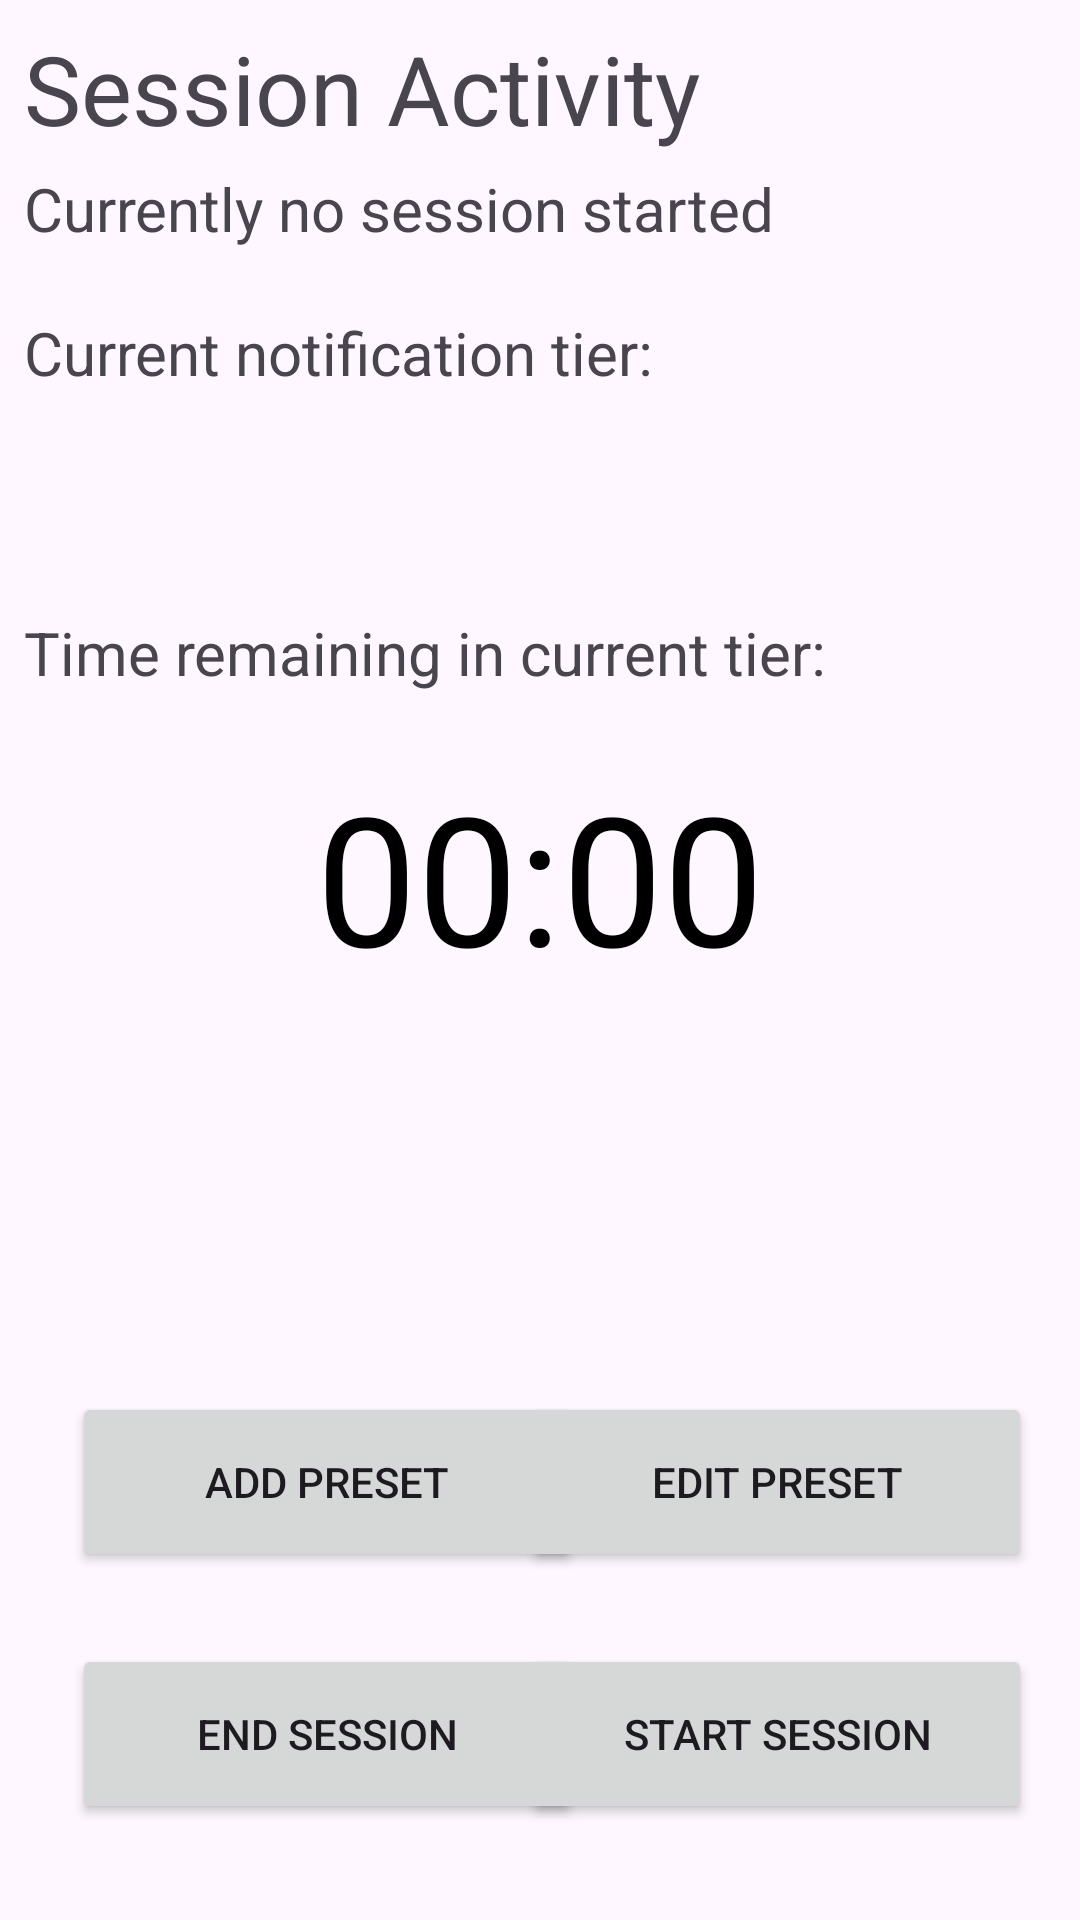

The Android layout XML behind this screen, and the referenced resources:
<!-- AndroidManifest.xml: application theme Theme.MINICAP -->
<!-- res/layout/activity_session.xml -->
<?xml version="1.0" encoding="utf-8"?>
<androidx.constraintlayout.widget.ConstraintLayout xmlns:android="http://schemas.android.com/apk/res/android"
    xmlns:app="http://schemas.android.com/apk/res-auto"
    xmlns:tools="http://schemas.android.com/tools"
    android:layout_width="match_parent"
    android:layout_height="match_parent"
    android:windowSoftInputMode="adjustResize"
    tools:context=".view.SessionActivity">

    <Button
        android:id="@+id/endSessionBTN"
        android:layout_width="170dp"
        android:layout_height="60dp"
        android:layout_marginStart="24dp"
        android:layout_marginBottom="32dp"
        android:text="@string/end_session_text"
        app:layout_constraintBottom_toBottomOf="parent"
        app:layout_constraintStart_toStartOf="parent" />

    <TextView
        android:id="@+id/sessionActivityTextView"
        android:layout_width="match_parent"
        android:layout_height="wrap_content"
        android:layout_marginStart="8dp"
        android:layout_marginTop="8dp"
        android:layout_marginEnd="8dp"
        android:minHeight="48dp"
        android:text="@string/session_activity"
        android:textSize="32sp"
        app:layout_constraintEnd_toEndOf="parent"
        app:layout_constraintStart_toStartOf="parent"
        app:layout_constraintTop_toTopOf="parent" />

    <TextView
        android:id="@+id/sessionStatusTextView"
        android:layout_width="match_parent"
        android:layout_height="wrap_content"
        android:layout_marginStart="8dp"
        android:layout_marginEnd="8dp"
        android:minHeight="48dp"
        android:text="@string/session_status_not_started"
        android:textSize="20sp"
        app:layout_constraintEnd_toEndOf="@+id/sessionActivityTextView"
        app:layout_constraintStart_toStartOf="@+id/sessionActivityTextView"
        app:layout_constraintTop_toBottomOf="@+id/sessionActivityTextView" />

    <TextView
        android:id="@+id/timeRemainingTV"
        android:layout_width="match_parent"
        android:layout_height="wrap_content"
        android:layout_marginStart="8dp"
        android:layout_marginTop="148dp"
        android:layout_marginEnd="8dp"
        android:minHeight="48dp"
        android:text="@string/time_remaining"
        android:textSize="20sp"
        app:layout_constraintEnd_toEndOf="@+id/sessionActivityTextView"
        app:layout_constraintStart_toStartOf="@+id/sessionActivityTextView"
        app:layout_constraintTop_toBottomOf="@+id/sessionActivityTextView" />

    <TextView
        android:id="@+id/notificationTierTV"
        android:layout_width="match_parent"
        android:layout_height="wrap_content"
        android:layout_marginStart="8dp"
        android:layout_marginTop="48dp"
        android:layout_marginEnd="8dp"
        android:minHeight="48dp"
        android:text="@string/notification_tier"
        android:textSize="20sp"
        app:layout_constraintEnd_toEndOf="@+id/sessionActivityTextView"
        app:layout_constraintHorizontal_bias="0.937"
        app:layout_constraintStart_toStartOf="@+id/sessionActivityTextView"
        app:layout_constraintTop_toBottomOf="@+id/sessionActivityTextView" />

    <Button
        android:id="@+id/startPauseSessionBTN"
        android:layout_width="170dp"
        android:layout_height="60dp"
        android:layout_marginEnd="16dp"
        android:layout_marginBottom="32dp"
        android:text="@string/start_session_text"
        app:layout_constraintBottom_toBottomOf="parent"
        app:layout_constraintEnd_toEndOf="parent"
        app:layout_constraintHorizontal_bias="1.0"
        app:layout_constraintStart_toEndOf="@+id/endSessionBTN" />

    <Button
        android:id="@+id/editUserBTN"
        android:layout_width="170dp"
        android:layout_height="60dp"
        android:layout_marginStart="36dp"
        android:layout_marginTop="84dp"
        android:layout_marginEnd="16dp"
        android:layout_marginBottom="24dp"
        android:text="@string/edit_preset_text"
        app:layout_constraintBottom_toTopOf="@+id/startPauseSessionBTN"
        app:layout_constraintEnd_toEndOf="parent"
        app:layout_constraintHorizontal_bias="1.0"
        app:layout_constraintStart_toEndOf="@+id/addPresetBTN"
        app:layout_constraintVertical_bias="1.0" />

    <Button
        android:id="@+id/addPresetBTN"
        android:layout_width="170dp"
        android:layout_height="60dp"
        android:layout_marginStart="16dp"
        android:layout_marginBottom="24dp"
        android:text="@string/add_preset_text"
        app:layout_constraintBottom_toTopOf="@+id/startPauseSessionBTN"
        app:layout_constraintEnd_toEndOf="@+id/sessionActivityTextView"
        app:layout_constraintHorizontal_bias="0.0"
        app:layout_constraintStart_toStartOf="@+id/sessionActivityTextView" />

    <TextView
        android:id="@+id/countdown"
        android:layout_width="wrap_content"
        android:layout_height="wrap_content"
        android:text="@string/default_clock"
        android:textColor="@color/black"
        android:textSize="60sp"
        app:layout_constraintEnd_toEndOf="parent"
        app:layout_constraintStart_toStartOf="parent"
        app:layout_constraintTop_toBottomOf="@+id/timeRemainingTV" />

</androidx.constraintlayout.widget.ConstraintLayout>
<!-- resources referenced by this layout -->
<resources>
  <color name="black">#FF000000</color>
  <string name="add_preset_text">Add Preset</string>
  <string name="default_clock">00:00</string>
  <string name="edit_preset_text">Edit Preset</string>
  <string name="end_session_text">End session</string>
  <string name="notification_tier">Current notification tier:</string>
  <string name="session_activity">Session Activity</string>
  <string name="session_status_not_started">Currently no session started</string>
  <string name="start_session_text">Start session</string>
  <string name="time_remaining">Time remaining in current tier:</string>
  <style name="Theme.MINICAP" parent="Base.Theme.MINICAP" />
  <style name="Base.Theme.MINICAP" parent="Theme.Material3.DayNight.NoActionBar">
          
          
      </style>
</resources>
